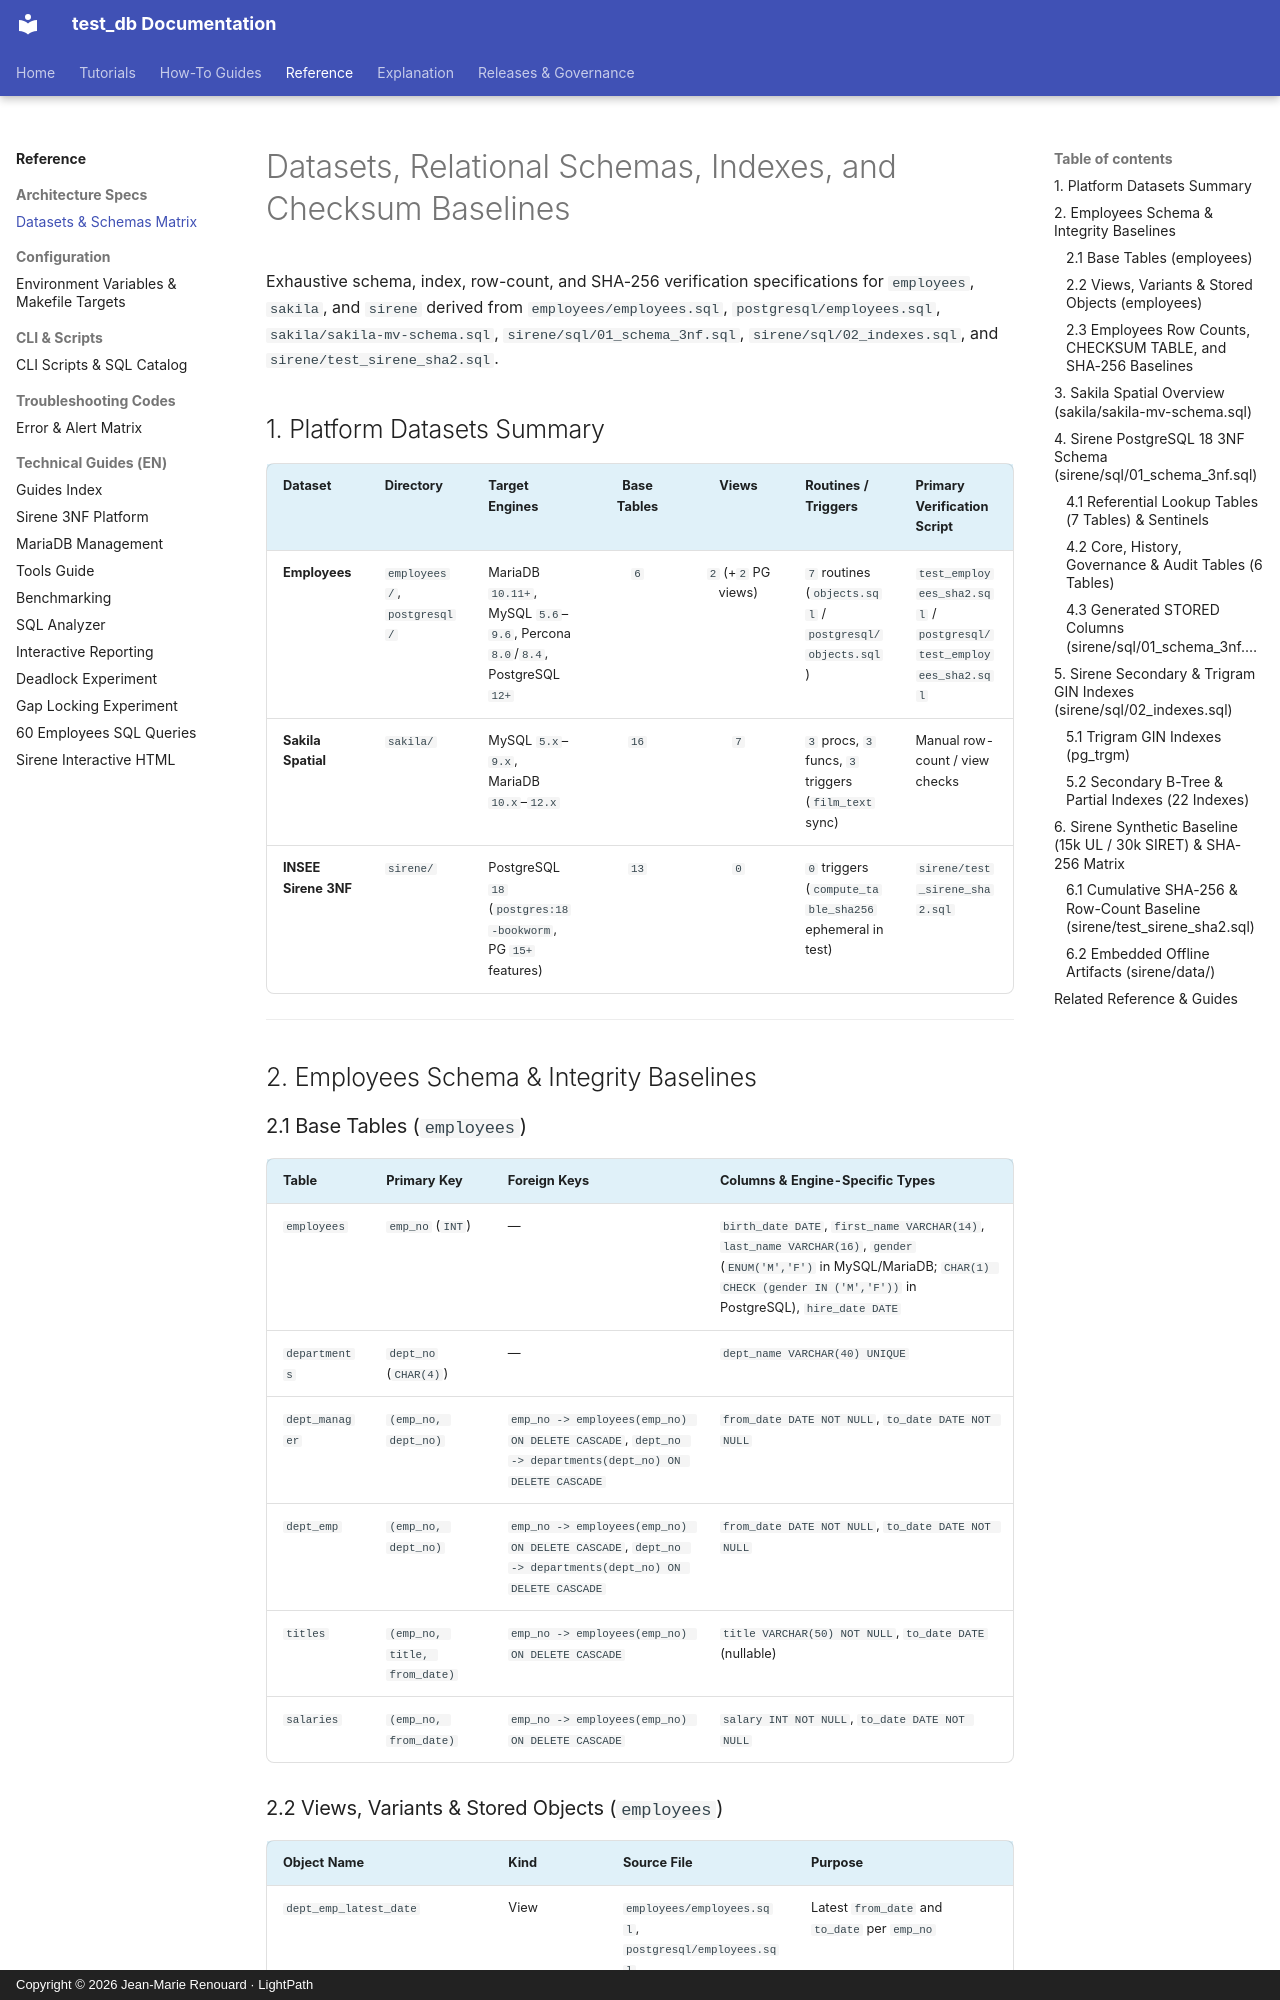

repository: jmrenouard/test_db · page: 03-reference/architecture-specs/datasets-and-schemas-matrix/index.html · generator: mkdocs · copyright: Copyright © 2026 Jean-Marie Renouard · LightPath

# Datasets, Relational Schemas, Indexes, and Checksum Baselines

Exhaustive schema, index, row-count, and SHA-256 verification specifications for `employees`, `sakila`, and `sirene`
derived from `employees/employees.sql`, `postgresql/employees.sql`, `sakila/sakila-mv-schema.sql`,
`sirene/sql/01_schema_3nf.sql`, `sirene/sql/02_indexes.sql`, and `sirene/test_sirene_sha2.sql`.

## 1. Platform Datasets Summary

| Dataset | Directory | Target Engines | Base Tables | Views | Routines / Triggers | Primary Verification Script |
| :--- | :--- | :--- | :---: | :---: | :--- | :--- |
| **Employees** | `employees/`, `postgresql/` | MariaDB `10.11+`, MySQL `5.6`–`9.6`, Percona `8.0`/`8.4`, PostgreSQL `12+` | `6` | `2` (+`2` PG views) | `7` routines (`objects.sql` / `postgresql/objects.sql`) | `test_employees_sha2.sql` / `postgresql/test_employees_sha2.sql` |
| **Sakila Spatial** | `sakila/` | MySQL `5.x`–`9.x`, MariaDB `10.x`–`12.x` | `16` | `7` | `3` procs, `3` funcs, `3` triggers (`film_text` sync) | Manual row-count / view checks |
| **INSEE Sirene 3NF** | `sirene/` | PostgreSQL `18` (`postgres:18-bookworm`, PG `15+` features) | `13` | `0` | `0` triggers (`compute_table_sha256` ephemeral in test) | `sirene/test_sirene_sha2.sql` |

---

## 2. Employees Schema & Integrity Baselines

### 2.1 Base Tables (`employees`)

| Table | Primary Key | Foreign Keys | Columns & Engine-Specific Types |
| :--- | :--- | :--- | :--- |
| `employees` | `emp_no` (`INT`) | — | `birth_date DATE`, `first_name VARCHAR(14)`, `last_name VARCHAR(16)`, `gender` (`ENUM('M','F')` in MySQL/MariaDB; `CHAR(1) CHECK (gender IN ('M','F'))` in PostgreSQL), `hire_date DATE` |
| `departments` | `dept_no` (`CHAR(4)`) | — | `dept_name VARCHAR(40) UNIQUE` |
| `dept_manager` | `(emp_no, dept_no)` | `emp_no -> employees(emp_no) ON DELETE CASCADE`, `dept_no -> departments(dept_no) ON DELETE CASCADE` | `from_date DATE NOT NULL`, `to_date DATE NOT NULL` |
| `dept_emp` | `(emp_no, dept_no)` | `emp_no -> employees(emp_no) ON DELETE CASCADE`, `dept_no -> departments(dept_no) ON DELETE CASCADE` | `from_date DATE NOT NULL`, `to_date DATE NOT NULL` |
| `titles` | `(emp_no, title, from_date)` | `emp_no -> employees(emp_no) ON DELETE CASCADE` | `title VARCHAR(50) NOT NULL`, `to_date DATE` (nullable) |
| `salaries` | `(emp_no, from_date)` | `emp_no -> employees(emp_no) ON DELETE CASCADE` | `salary INT NOT NULL`, `to_date DATE NOT NULL` |
